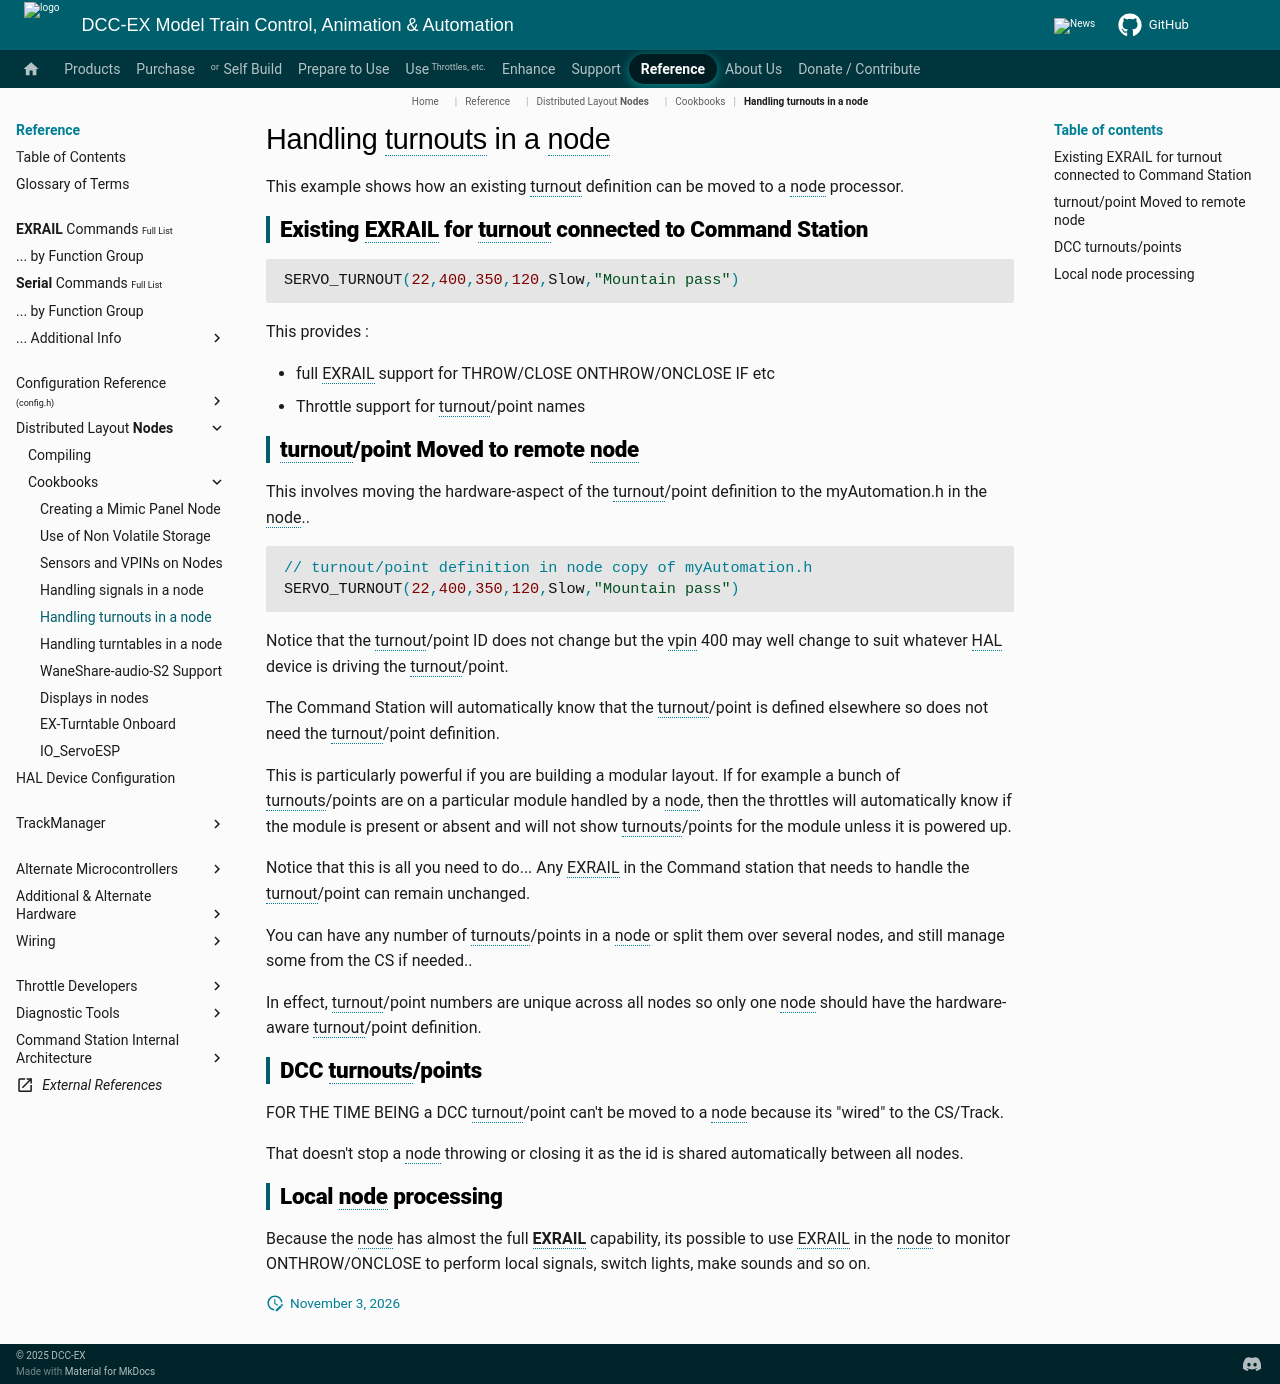

repository: DCC-EX/mkdocs-test · page: reference/nodes/cookbooks/nodes_cookbook_turnouts/index.html · generator: mkdocs

# Handling turnouts in a node

This example shows how an existing turnout definition  can be moved to a node processor.

## Existing EXRAIL for turnout connected to Command Station

```cpp
SERVO_TURNOUT(22,400,350,120,Slow,"Mountain pass")
```

This provides :

- full EXRAIL support for THROW/CLOSE ONTHROW/ONCLOSE IF etc
- Throttle support for turnout/point names

## turnout/point Moved to remote node

This involves moving the hardware-aspect of the turnout/point definition to the myAutomation.h in the node..

```cpp
// turnout/point definition in node copy of myAutomation.h
SERVO_TURNOUT(22,400,350,120,Slow,"Mountain pass")
```

Notice that the turnout/point ID does not change but the vpin 400 may well change to suit whatever HAL device is driving the turnout/point.

The Command Station will automatically know that the turnout/point is defined elsewhere so does not need the turnout/point definition.

This is particularly powerful if you are building a modular layout. If for example a bunch of turnouts/points are on a particular module handled by a node, then the throttles will automatically know if the module is present or absent and will not show turnouts/points for the module unless it is powered up.

Notice that this is all you need to do... Any EXRAIL in the Command station that needs to handle the turnout/point can remain unchanged.

You can have any number of turnouts/points in a node or split them over several nodes, and still manage some from the CS if needed..

In effect, turnout/point numbers are unique across all nodes so only one node should have the hardware-aware turnout/point definition.

## DCC turnouts/points

FOR THE TIME BEING a DCC turnout/point can't be moved to a node because its "wired" to the CS/Track.

That doesn't stop a node throwing or closing it as the id is shared automatically between all nodes.

## Local node processing

Because the node has almost the full **EXRAIL** capability, its possible to use EXRAIL in the node to monitor ONTHROW/ONCLOSE to perform local signals, switch lights, make sounds and so on.
